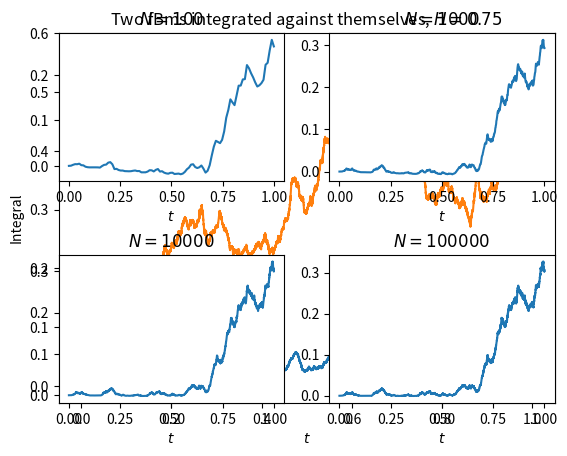

This figure's Python source:
"""
This code generates plots of the naive integral approach discussed in Section 2.6.
"""

import numpy as np
import matplotlib.pyplot as plt


## Functions to sample fBm
"""
These funcions generate two sample paths of the fBm as discussed in Appendix A.
"""

# Autocorrelation function of increments of fBm of size dt 
def fBm_autocov(n,H,dt):
    return(0.5*dt**(2*H)*(abs(n+1)**(2*H)+abs(n-1)**(2*H)-2*abs(n)**(2*H)))

# Generate circulant embedding vector and obtain diagonal d
def circ_embedding(a):
    atilde=np.concatenate([a,a[len(a)-2:0:-1]])
    d=len(atilde)*np.fft.ifft(atilde)
    return(d)

# Use the diagonal d to generate two samples of fBm increments   
def fBm_increments(d,N):
    K=len(d)
    xi=np.random.normal(size=K)+np.random.normal(size=K)*1j
    Z=(np.fft.fft(np.sqrt(d)*xi)/np.sqrt(K))[0:N]
    return(np.real(Z),np.imag(Z))  

# Generate sample of fBm of N steps with step size dt
def fBm_sample(H,N,dt):
    a=fBm_autocov(np.arange(N),H,dt)
    d=circ_embedding(a)
    I1,I2=fBm_increments(d,N)  
    B1=np.cumsum(I1)
    B2=np.cumsum(I2)  
    return(np.concatenate(([0],B1)),np.concatenate(([0],B2)))
    
# Compute the Ito sum    
def naive_integral(H,N,dt):
    B1,B2=fBm_sample(H,N,dt)
    I1=B1[1:N+1]-B1[0:N]
    I2=B2[1:N+1]-B2[0:N]
    return(np.cumsum(B1[0:N]*I1),np.cumsum(B2[0:N]*I2))
    
    
## Plot two samples of the naive integral
""" 
This part plots two samples of the naive integral.
"""

# Set parameters
H=0.75
N=10**6             # Amount of steps
T=1                 # Final time            
dt=T/N              # Calculate step size
        
# Generate samples        
X,Y=naive_integral(H,N,dt)

# Plot samples
t=np.linspace(0,T,N)
plt.plot(t,X)
plt.plot(t,Y)
plt.xlabel('$t$')
plt.ylabel('Integral')
plt.title('Two fBms integrated against themselves, $H={}$'.format(H))    
plt.show()


## Refinement subplots
"""
This part plots grid refinements of the same naive integral in several subplots.
"""

# Set parameters
H=0.75
N=10**5             # Amount of steps for the finest grid
T=1                 # Final time            
dt=T/N              # Calculate step size
refinements=4       # Amount of refinements (needs to be even)    

# Generate fBm sample on the finest grid
B=fBm_sample(H,N,dt)[0]

# Plot refinements
for i in range (0,refinements):
    # Get the fBm and its increments on the right grid
    Brefine=B[0:N:10**i]
    Irefine=B[10**i:N+1:10**i]-B[0:N:10**i]
    
    # Plot the integral
    plt.subplot(int(refinements/2),2,int(refinements-i))
    plt.plot(np.linspace(0,T,int(N/10**i)),np.cumsum(Brefine*Irefine))
    plt.xlabel('$t$')
    plt.title('$N={}$'.format(int(N/10**i)))
plt.subplots_adjust(hspace=0.5)
plt.show()